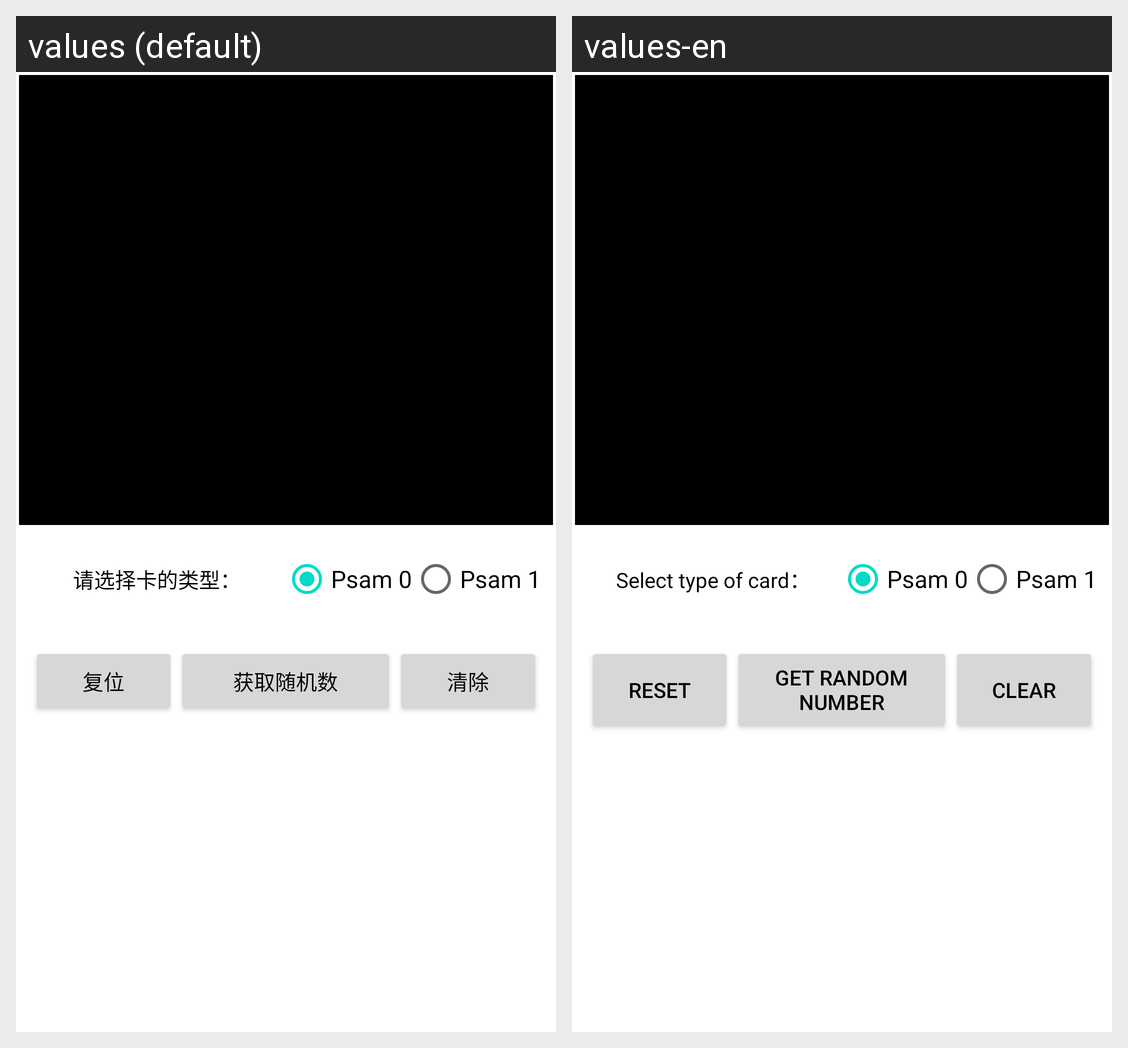

The Android screen above is rendered under two locales of the same app. Produce the string resources it draws, with the default and per-locale values.
Android screen res/layout/activity_psam_card.xml rendered under 2 locales, left to right: values (default), values-en. Device: Nexus 5 (rendered at 1080×1920; each locale shown at half size, 540×960, under a caption strip naming it); theme Theme.MaterialComponents.DayNight.NoActionBar.
Strings drawn on this screen, with the default value and each locale's value (text and hints the layout hard-codes, and strings that could not be matched under every locale, appear in the picture but are not listed):

psam_select_type
  values: 请选择卡的类型：
  values-en: Select type of card：

psam_select_psam0
  values: Psam 0
  values-en: Psam 0

psam_select_psam1
  values: Psam 1
  values-en: Psam 1

psam_reset
  values: 复位
  values-en: Reset

psam_get_random_number
  values: 获取随机数
  values-en: Get random number

psam_clear
  values: 清除
  values-en: Clear
